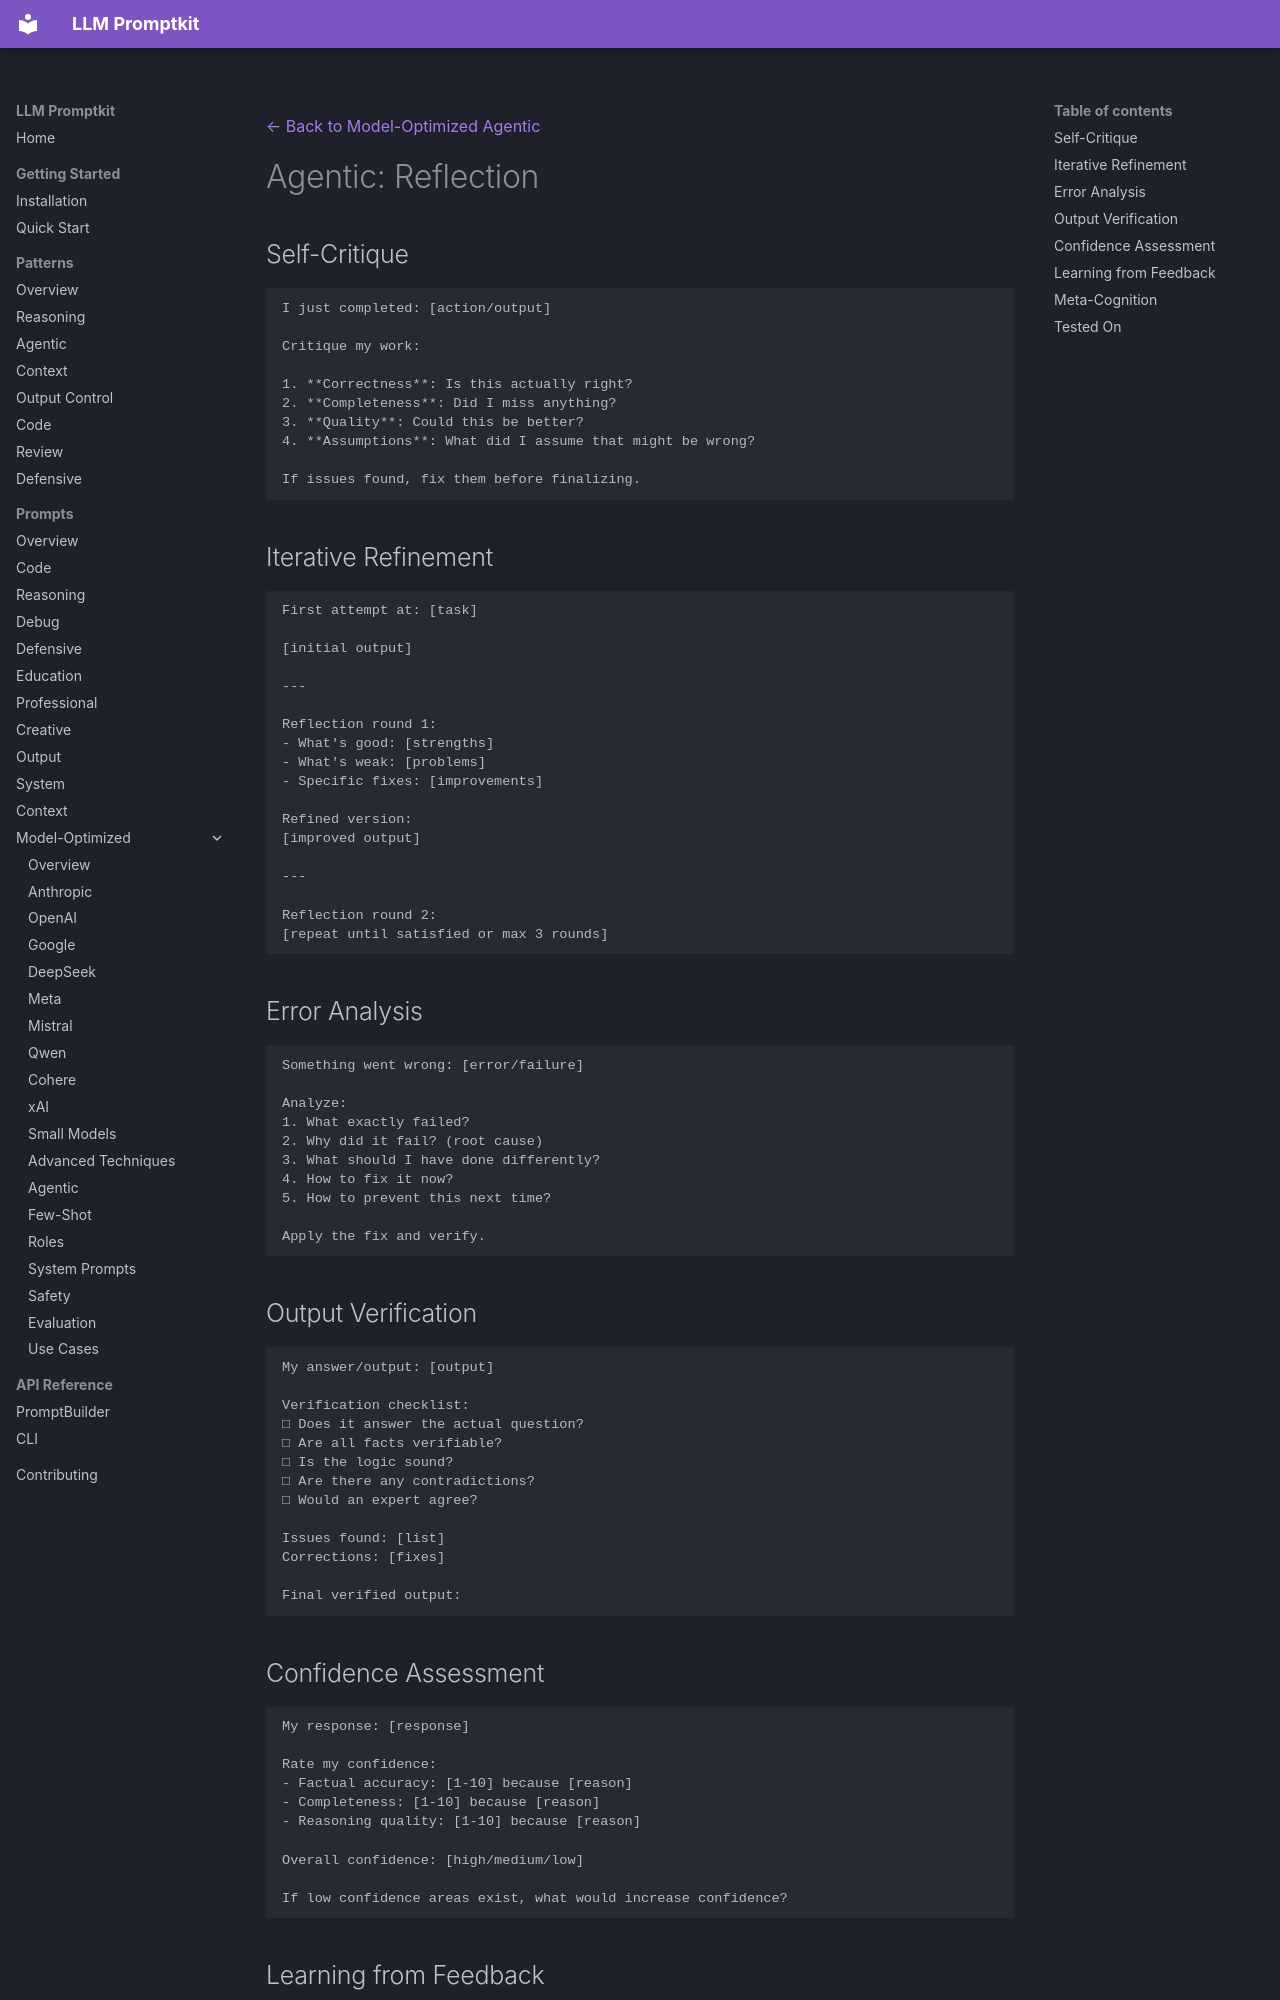

repository: Petsku01/promptkit · page: prompts/model-optimized/agentic/reflection/index.html · generator: mkdocs

---
category: "model-optimized"
title: "Agentic: Reflection"
subcategory: "agentic"
---
[← Back to Model-Optimized Agentic](../index.md)

# Agentic: Reflection

## Self-Critique

```
I just completed: [action/output]

Critique my work:

1. **Correctness**: Is this actually right?
2. **Completeness**: Did I miss anything?
3. **Quality**: Could this be better?
4. **Assumptions**: What did I assume that might be wrong?

If issues found, fix them before finalizing.
```

## Iterative Refinement

```
First attempt at: [task]

[initial output]

---

Reflection round 1:
- What's good: [strengths]
- What's weak: [problems]
- Specific fixes: [improvements]

Refined version:
[improved output]

---

Reflection round 2:
[repeat until satisfied or max 3 rounds]
```

## Error Analysis

```
Something went wrong: [error/failure]

Analyze:
1. What exactly failed?
2. Why did it fail? (root cause)
3. What should I have done differently?
4. How to fix it now?
5. How to prevent this next time?

Apply the fix and verify.
```

## Output Verification

```
My answer/output: [output]

Verification checklist:
□ Does it answer the actual question?
□ Are all facts verifiable?
□ Is the logic sound?
□ Are there any contradictions?
□ Would an expert agree?

Issues found: [list]
Corrections: [fixes]

Final verified output:
```

## Confidence Assessment

```
My response: [response]

Rate my confidence:
- Factual accuracy: [1-10] because [reason]
- Completeness: [1-10] because [reason]
- Reasoning quality: [1-10] because [reason]

Overall confidence: [high/medium/low]

If low confidence areas exist, what would increase confidence?
```
